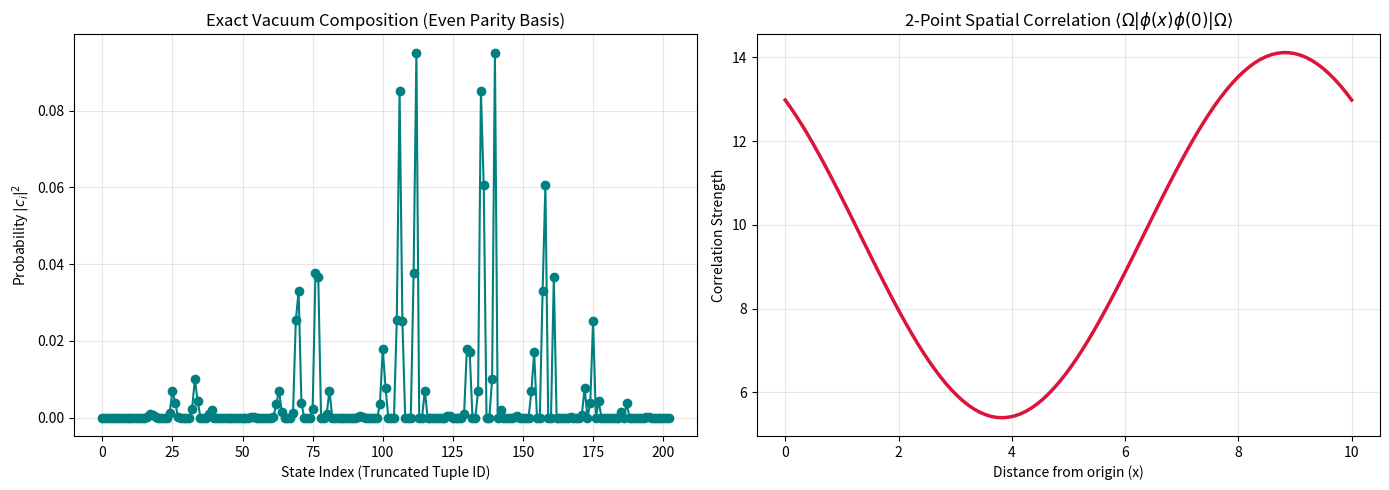

The matplotlib source for this figure:
import numpy as np
import matplotlib.pyplot as plt
import itertools
from scipy.sparse import lil_matrix
from scipy.sparse.linalg import eigsh

E_max = 15.0
mass = 1.0
g = 0.5       # Interaction coupling strength
L = 10.0      # Box size

momenta = [-1, 0, 1]
mode_indices = [0, 1, 2] 

# Pre-calculate 4-operator momentum conservation (For the Hamiltonian)
valid_mode_combos = []
for combo in itertools.product(mode_indices, repeat=4):
    if sum(momenta[idx] for idx in combo) == 0:
        valid_mode_combos.append(combo)

# Operator combinations
op_4_combos = list(itertools.product([-1, 1], repeat=4)) # For phi^4
op_2_combos = list(itertools.product([-1, 1], repeat=2)) # For phi^2


def generate_fock_basis_recursive(E_max, mass, modes):
    """
    Generates a truncated Fock space basis using Depth-First Search.
    Strictly enforces the energy cutoff (E_max) and Z2 symmetry (Even Parity).
    """
    omegas = [np.sqrt(k**2 + mass**2) for k in modes]
    num_modes = len(modes)
    basis = []
    
    # We maintain a single list that represents our current path down the tree
    current_state = [0] * num_modes
    
    def dfs(mode_idx, current_energy, current_particles):
        # BASE CASE: We have assigned a particle count to every mode
        if mode_idx == num_modes:
            # Apply the Z2 Symmetry filter (Even Parity)
            if current_particles % 2 == 0:
                basis.append(tuple(current_state))
            return
        
        # RECURSIVE STEP: How many particles can we afford in this specific mode?
        omega = omegas[mode_idx]
        budget_remaining = E_max - current_energy
        max_particles_for_this_mode = int(budget_remaining / omega)
        
        # Loop through all affordable particle counts for this mode
        for n in range(max_particles_for_this_mode + 1):
            current_state[mode_idx] = n
            new_energy = current_energy + n * omega
            new_particles = current_particles + n
            
            # Recurse deeper into the next mode
            dfs(mode_idx + 1, new_energy, new_particles)

    # Kick off the recursion starting at mode 0, with 0 energy and 0 particles
    dfs(mode_idx=0, current_energy=0.0, current_particles=0)
    
    return basis, omegas

def creation(coeff, state_tuple, mode_index):
    n = state_tuple[mode_index]
    new_coeff = coeff * np.sqrt(n + 1)
    temp_list = list(state_tuple)
    temp_list[mode_index] += 1
    return new_coeff, tuple(temp_list)

def annihilation(coeff, state_tuple, mode_index):
    n = state_tuple[mode_index]
    if n == 0: return 0.0, state_tuple # Protect the vacuum!
    new_coeff = coeff * np.sqrt(n)
    temp_list = list(state_tuple)
    temp_list[mode_index] -= 1
    return new_coeff, tuple(temp_list)


def main():
    print(f"--- QFT Hamiltonian Truncation (E_max = {E_max}) ---")
    
    # 1. Generate Basis
    my_basis, omegas = generate_fock_basis_recursive(E_max, mass, momenta)
    N = len(my_basis) 
    print(f"Basis generated. Matrix Dimension: {N} x {N}")

    # 1. The Reverse Lookup Dictionary (O(1) lookups instead of O(N) searches)
    print("Building reverse lookup dictionary...")
    state_to_idx = {state: idx for idx, state in enumerate(my_basis)}

    # 2. Initialize a Sparse LIL Matrix (List of Lists, optimized for adding elements)
    print("Building Sparse Hamiltonian Matrix...")
    H = lil_matrix((N, N))

    # We only loop through the starting states ONCE (O(N) instead of O(N^2))
    for j, start_state in enumerate(my_basis):
        
        # --- Diagonal Elements (Free Energy) ---
        free_energy = sum(start_state[k] * omegas[k] for k in range(len(momenta)))
        H[j, j] = free_energy

        # --- Off-Diagonal Elements (Interactions) ---
        for mode_combo in valid_mode_combos:
            for op_combo in op_4_combos:
                
                current_state = start_state
                current_coeff = 1.0
                
                # Apply the 4 operators sequentially
                for op, idx in zip(reversed(op_combo), reversed(mode_combo)):
                    if op == -1: 
                        current_coeff, current_state = annihilation(current_coeff, current_state, idx)
                    elif op == 1: 
                        current_coeff, current_state = creation(current_coeff, current_state, idx)
                    
                    # If an annihilation hit 0, this interaction chain is dead
                    if current_coeff == 0.0: 
                        break
                
                # If the chain survived AND the resulting state is within our E_max budget...
                if current_coeff != 0.0 and current_state in state_to_idx:
                    # Look up the row index of the resulting state instantly
                    i = state_to_idx[current_state]
                    
                    # Add to the sparse matrix
                    H[i, j] += g * current_coeff

    # 3. Convert to CSR (Compressed Sparse Row) format for ultra-fast math
    H = H.tocsr()
    print(f"Matrix built! Non-zero elements: {H.nnz} (out of {N*N} total cells)")

    # 3. Diagonalize
    print("Diagonalizing Matrix using Lanczos algorithm...")
    
    eigenvalues, eigenvectors = eigsh(H, k=1, which='SA')
    
    E_0 = eigenvalues[0]
    ground_state = eigenvectors[:, 0]

    # 4. Simple Observable: Total Virtual Particles
    N_matrix = np.zeros((N, N))
    for i in range(N):
        N_matrix[i, i] = sum(my_basis[i])
    expected_particles = ground_state.T @ N_matrix @ ground_state
    print(f"Expected Virtual Particles in Vacuum: {expected_particles:.4f}")


    print("Calculating Exact 2-Point Correlation Function...")
    
    # Step A: Precompute the operator matrix for every pair of modes (m, n)
    E_mn = np.zeros((3, 3)) 
    for m in range(3):
        for n in range(3):
            Op_matrix = np.zeros((N, N))
            for i in range(N):
                for j in range(N):
                    start_state = my_basis[j]
                    end_state = my_basis[i]
                    cell_total = 0.0
                    
                    for op_combo in op_2_combos:
                        curr_state, curr_coeff = start_state, 1.0
                        
                        # Apply operator to mode n (phi(0)), then mode m (phi(x))
                        if op_combo[1] == -1: curr_coeff, curr_state = annihilation(curr_coeff, curr_state, n)
                        else: curr_coeff, curr_state = creation(curr_coeff, curr_state, n)
                        if curr_coeff == 0.0: continue
                        
                        if op_combo[0] == -1: curr_coeff, curr_state = annihilation(curr_coeff, curr_state, m)
                        else: curr_coeff, curr_state = creation(curr_coeff, curr_state, m)
                        if curr_coeff == 0.0: continue
                        
                        if curr_state == end_state:
                            cell_total += curr_coeff
                            
                    Op_matrix[i, j] = cell_total
                    
            # Expectation value <Omega | (a_m + a_m^dag)(a_n + a_n^dag) | Omega>
            E_mn[m, n] = ground_state.T @ Op_matrix @ ground_state

    # Step B: Scan across physical space and apply the spatial waves
    x_grid = np.linspace(0, L, 100)
    correlation_values = []
    
    for x in x_grid:
        c_val = 0.0
        for m in range(3):
            for n in range(3):
                # Calculate the standing waves at x and 0
                k_m, k_n = momenta[m], momenta[n]
                
                wave_m_x = 1.0 if k_m == 0 else (np.cos(2*np.pi*k_m*x/L) if k_m > 0 else np.sin(2*np.pi*abs(k_m)*x/L))
                wave_n_0 = 1.0 if k_n == 0 else (np.cos(0) if k_n > 0 else np.sin(0))
                
                # Combine with QFT Normalization (1 / 2*sqrt(w_m * w_n))
                weight = (wave_m_x * wave_n_0) / (2.0 * np.sqrt(omegas[m] * omegas[n]))
                
                c_val += weight * E_mn[m, n]
                
        correlation_values.append(c_val)


    fig, (ax1, ax2) = plt.subplots(1, 2, figsize=(14, 5))
    
    # Plot 1: Vacuum Composition (Notice how clean it is now!)
    ax1.plot(range(N), np.abs(ground_state)**2, color='teal', marker='o', linestyle='-')
    ax1.set_title("Exact Vacuum Composition (Even Parity Basis)", fontsize=12)
    ax1.set_xlabel("State Index (Truncated Tuple ID)")
    ax1.set_ylabel("Probability $|c_i|^2$")
    ax1.grid(alpha=0.3)
    
    # Plot 2: The Correlation Function (The Mass Gap Decay)
    ax2.plot(x_grid, correlation_values, color='crimson', linewidth=2.5)
    ax2.set_title(r"2-Point Spatial Correlation $\langle \Omega | \phi(x)\phi(0) | \Omega \rangle$", fontsize=12)
    ax2.set_xlabel("Distance from origin (x)")
    ax2.set_ylabel("Correlation Strength")
    ax2.grid(alpha=0.3)
    
    plt.tight_layout()
    plt.show()

if __name__ == "__main__":
    main()
